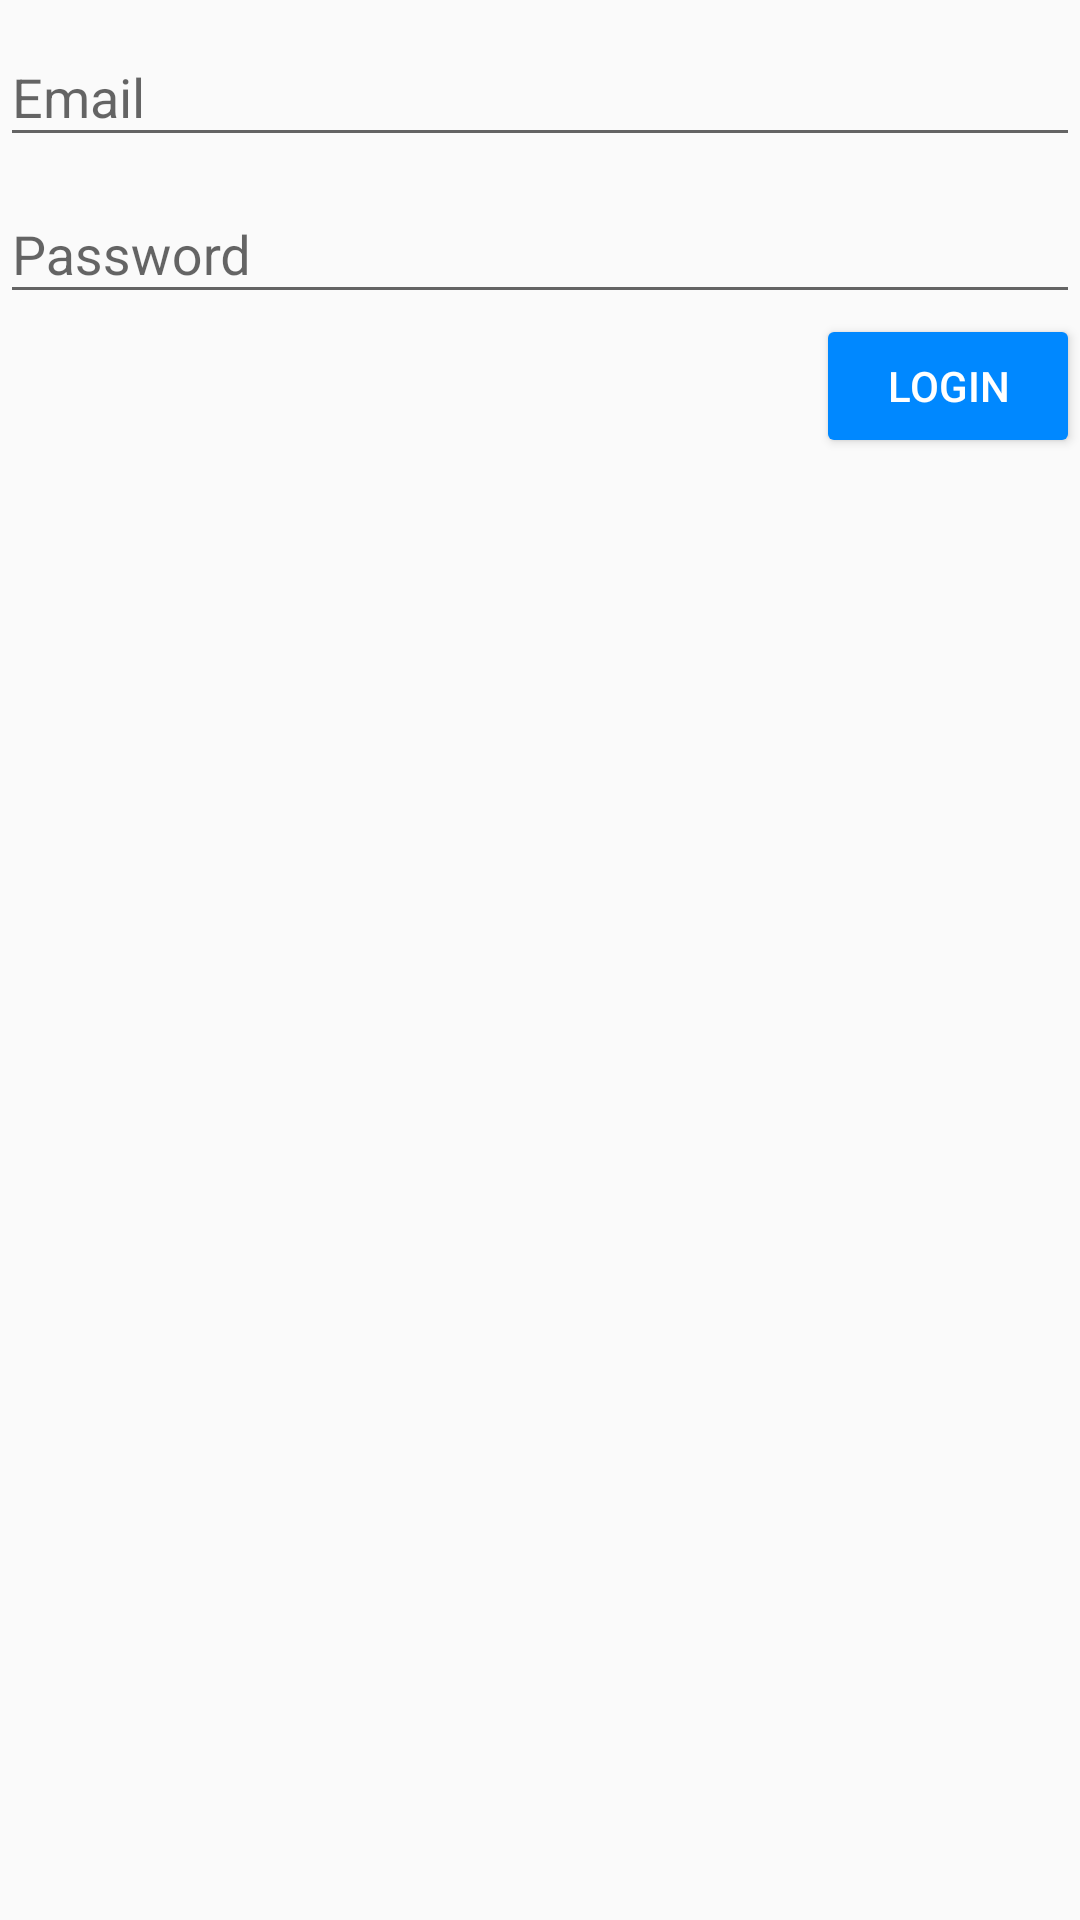

Write the Android layout XML for this screen, with the resource values it uses.
<!-- AndroidManifest.xml: application theme AppTheme -->
<!-- res/layout/fragment_login_email.xml -->
<?xml version="1.0" encoding="utf-8"?>
<LinearLayout xmlns:android="http://schemas.android.com/apk/res/android"
    android:layout_width="wrap_content"
    android:layout_height="wrap_content"
    android:minWidth="200dp"
    android:orientation="vertical">

    <android.support.design.widget.TextInputLayout
        android:id="@+id/email"
        android:layout_width="match_parent"
        android:layout_height="wrap_content"
        android:hint="@string/label_email">

        <android.support.design.widget.TextInputEditText
            android:layout_width="match_parent"
            android:layout_height="match_parent"
            android:inputType="textEmailAddress" />

    </android.support.design.widget.TextInputLayout>

    <android.support.design.widget.TextInputLayout
        android:id="@+id/password"
        android:layout_width="match_parent"
        android:layout_height="wrap_content"
        android:hint="@string/label_password">

        <android.support.design.widget.TextInputEditText
            android:layout_width="match_parent"
            android:layout_height="match_parent"
            android:inputType="textPassword" />

    </android.support.design.widget.TextInputLayout>

    <Button
        android:id="@+id/login"
        android:layout_width="wrap_content"
        android:layout_height="wrap_content"
        android:layout_gravity="end"
        android:text="@string/label_login" />

</LinearLayout>
<!-- resources referenced by this layout -->
<resources>
  <string name="label_email">Email</string>
  <string name="label_login">Login</string>
  <string name="label_password">Password</string>
  <style name="AppTheme" parent="Theme.AppCompat.Light.NoActionBar">
          <item name="colorPrimary">@color/colorPrimary</item>
          <item name="colorPrimaryDark">@color/colorPrimaryDark</item>
          <item name="colorAccent">@color/colorAccent</item>
  
          <item name="cardViewStyle">@style/AppTheme.CardView</item>
          <item name="buttonStyle">@style/Widget.AppCompat.Button.Colored</item>
          <item name="android:buttonStyleToggle">?buttonStyle</item>
      </style>
  <color name="colorPrimary">#3F51B5</color>
  <color name="colorPrimaryDark">#303F9F</color>
  <color name="colorAccent">#08F</color>
  <style name="AppTheme.CardView" parent="CardView.Light">
          <item name="cardCornerRadius">@dimen/margin</item>
          <item name="cardUseCompatPadding">true</item>
          <item name="contentPadding">@dimen/margin</item>
          <item name="elevation">@dimen/margin</item>
      </style>
  <dimen name="margin">10dp</dimen>
</resources>
